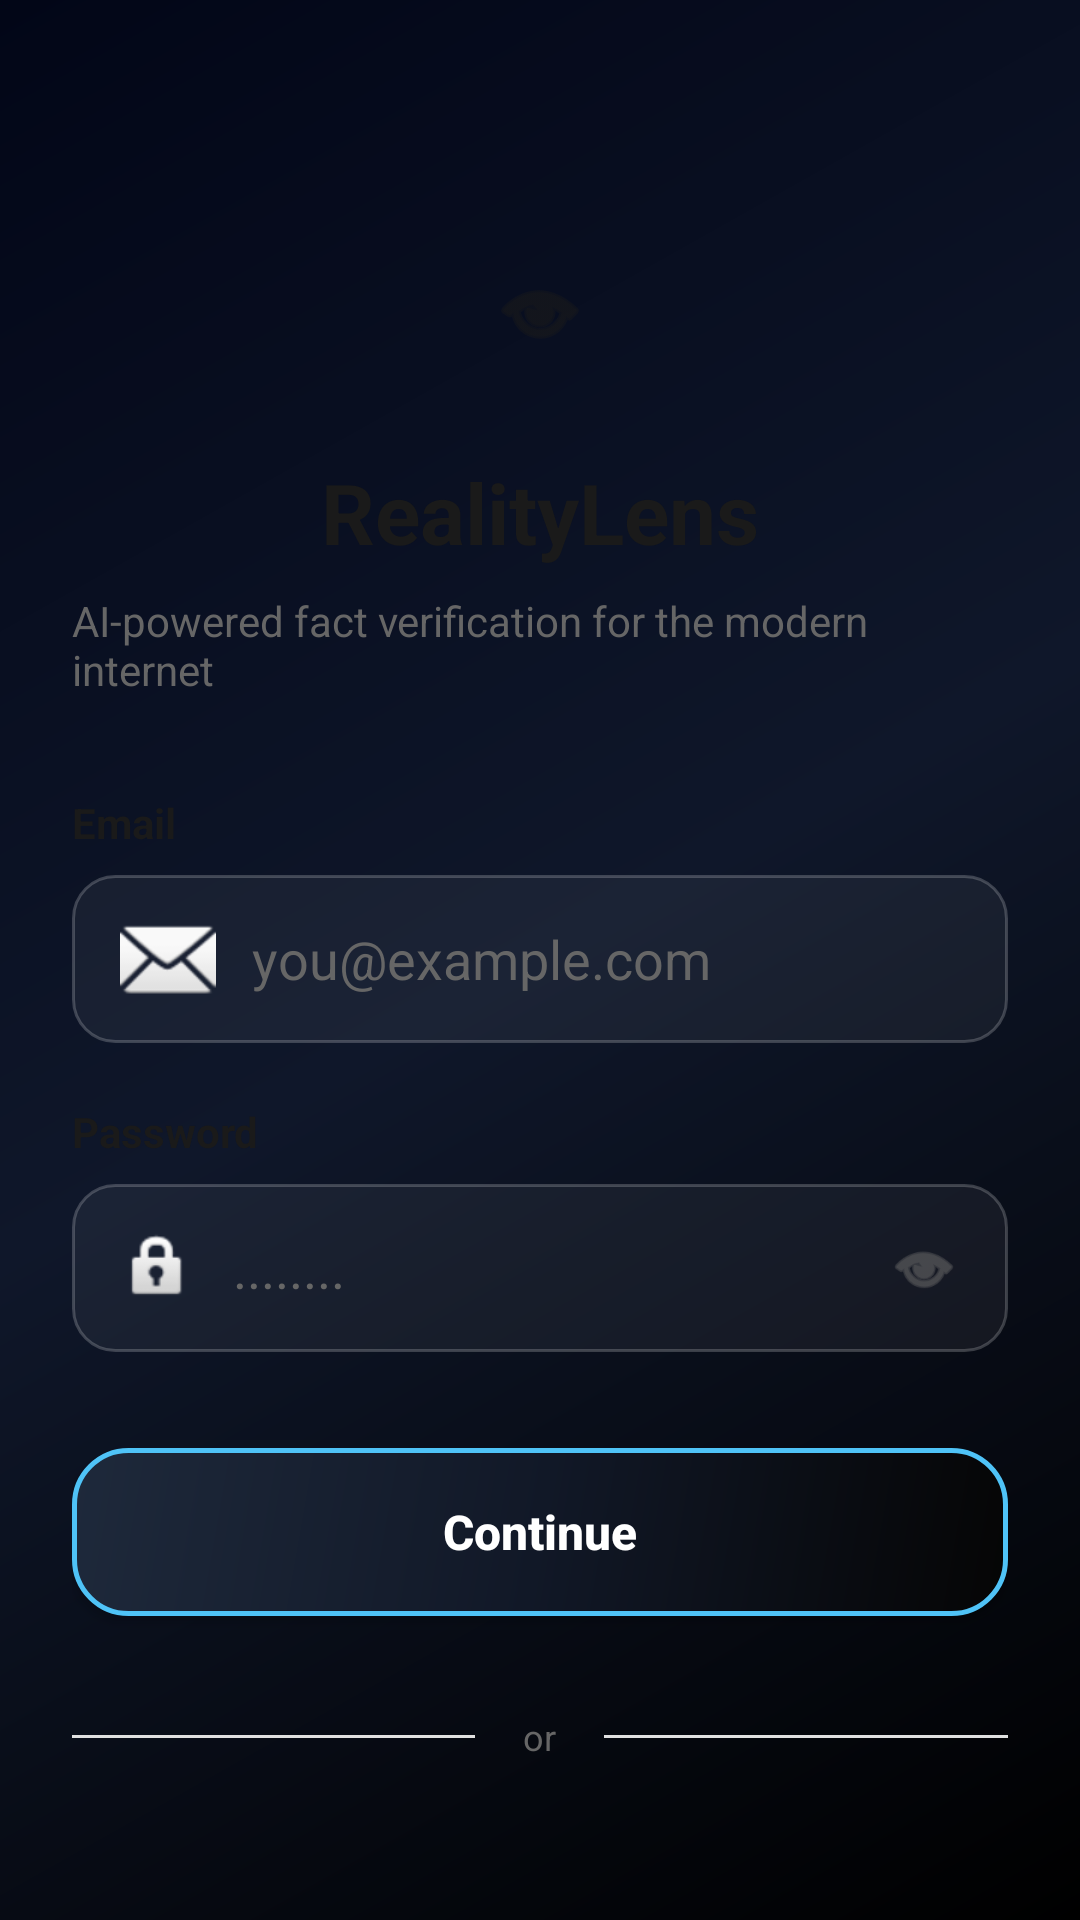

This screen was rendered from an Android layout file. Write that file and the resources it references.
<!-- AndroidManifest.xml: application theme Theme.RealiyLens -->
<!-- res/layout/activity_login.xml -->
<?xml version="1.0" encoding="utf-8"?>
<androidx.constraintlayout.widget.ConstraintLayout xmlns:android="http://schemas.android.com/apk/res/android"
    xmlns:app="http://schemas.android.com/apk/res-auto"
    xmlns:tools="http://schemas.android.com/tools"
    android:layout_width="match_parent"
    android:layout_height="match_parent"
    android:background="@drawable/drawr"
    android:padding="24dp"
    tools:context=".LoginActivity">

    <View
        android:id="@+id/logo_bg"
        android:layout_width="64dp"
        android:layout_height="64dp"
        android:layout_marginTop="48dp"
        android:background="@drawable/icon"
        app:layout_constraintEnd_toEndOf="parent"
        app:layout_constraintStart_toStartOf="parent"
        app:layout_constraintTop_toTopOf="parent" />

    <ImageView
        android:id="@+id/logo_icon"
        android:layout_width="32dp"
        android:layout_height="32dp"
        android:src="@android:drawable/ic_menu_view"
        app:layout_constraintBottom_toBottomOf="@id/logo_bg"
        app:layout_constraintEnd_toEndOf="@id/logo_bg"
        app:layout_constraintStart_toStartOf="@id/logo_bg"
        app:layout_constraintTop_toTopOf="@id/logo_bg"
        app:tint="?attr/textPrimary" />

    <TextView
        android:id="@+id/tv_app_name"
        android:layout_width="wrap_content"
        android:layout_height="wrap_content"
        android:layout_marginTop="16dp"
        android:text="RealityLens"
        android:textColor="?attr/textPrimary"
        android:textSize="28sp"
        android:textStyle="bold"
        app:layout_constraintEnd_toEndOf="parent"
        app:layout_constraintStart_toStartOf="parent"
        app:layout_constraintTop_toBottomOf="@id/logo_bg" />

    <TextView
        android:id="@+id/tv_tagline"
        android:layout_width="wrap_content"
        android:layout_height="wrap_content"
        android:layout_marginTop="8dp"
        android:text="AI-powered fact verification for the modern internet"
        android:textColor="?attr/textSecondary"
        android:textSize="14sp"
        app:layout_constraintEnd_toEndOf="parent"
        app:layout_constraintStart_toStartOf="parent"
        app:layout_constraintTop_toBottomOf="@id/tv_app_name" />

    <TextView
        android:id="@+id/label_email"
        android:layout_width="wrap_content"
        android:layout_height="wrap_content"
        android:layout_marginTop="32dp"
        android:text="Email"
        android:textColor="?attr/textPrimary"
        android:textSize="14sp"
        android:textStyle="bold"
        app:layout_constraintStart_toStartOf="parent"
        app:layout_constraintTop_toBottomOf="@id/tv_tagline" />

    <EditText
        android:id="@+id/et_email"
        android:layout_width="0dp"
        android:layout_height="56dp"
        android:layout_marginTop="8dp"
        android:background="@drawable/secondary_btn_bg"
        android:drawableStart="@android:drawable/ic_dialog_email"
        android:drawablePadding="12dp"
        android:hint="you@example.com"
        android:inputType="textEmailAddress"
        android:paddingHorizontal="16dp"
        android:textColor="?attr/textPrimary"
        android:textColorHint="?attr/textSecondary"
        app:layout_constraintEnd_toEndOf="parent"
        app:layout_constraintStart_toStartOf="parent"
        app:layout_constraintTop_toBottomOf="@id/label_email" />

    <TextView
        android:id="@+id/label_password"
        android:layout_width="wrap_content"
        android:layout_height="wrap_content"
        android:layout_marginTop="20dp"
        android:text="Password"
        android:textColor="?attr/textPrimary"
        android:textSize="14sp"
        android:textStyle="bold"
        app:layout_constraintStart_toStartOf="parent"
        app:layout_constraintTop_toBottomOf="@id/et_email" />

    <EditText
        android:id="@+id/et_password"
        android:layout_width="0dp"
        android:layout_height="56dp"
        android:layout_marginTop="8dp"
        android:background="@drawable/secondary_btn_bg"
        android:drawableStart="@android:drawable/ic_lock_idle_lock"
        android:drawablePadding="12dp"
        android:hint="........"
        android:inputType="textPassword"
        android:paddingStart="16dp"
        android:paddingEnd="48dp"
        android:textColor="?attr/textPrimary"
        android:textColorHint="?attr/textSecondary"
        app:layout_constraintEnd_toEndOf="parent"
        app:layout_constraintStart_toStartOf="parent"
        app:layout_constraintTop_toBottomOf="@id/label_password" />

    <ImageView
        android:id="@+id/iv_password_toggle"
        android:layout_width="24dp"
        android:layout_height="24dp"
        android:layout_marginEnd="16dp"
        android:src="@android:drawable/ic_menu_view"
        android:clickable="true"
        android:focusable="true"
        android:contentDescription="Toggle Password Visibility"
        app:layout_constraintBottom_toBottomOf="@id/et_password"
        app:layout_constraintEnd_toEndOf="@id/et_password"
        app:layout_constraintTop_toTopOf="@id/et_password"
        app:tint="?attr/textSecondary" />

    <androidx.appcompat.widget.AppCompatButton
        android:id="@+id/btn_continue"
        android:layout_width="0dp"
        android:layout_height="56dp"
        android:layout_marginTop="32dp"
        android:background="@drawable/hamburger_menu"
        android:text="Continue"
        android:textAllCaps="false"
        android:textColor="@color/white"
        android:textSize="16sp"
        android:textStyle="bold"
        app:layout_constraintEnd_toEndOf="parent"
        app:layout_constraintStart_toStartOf="parent"
        app:layout_constraintTop_toBottomOf="@id/et_password" />

    <LinearLayout
        android:id="@+id/or_layout"
        android:layout_width="0dp"
        android:layout_height="wrap_content"
        android:layout_marginTop="32dp"
        android:gravity="center"
        android:orientation="horizontal"
        app:layout_constraintEnd_toEndOf="parent"
        app:layout_constraintStart_toStartOf="parent"
        app:layout_constraintTop_toBottomOf="@id/btn_continue">

        <View
            android:layout_width="0dp"
            android:layout_height="1dp"
            android:layout_weight="1"
            android:background="?attr/cardStrokeColor" />

        <TextView
            android:layout_width="wrap_content"
            android:layout_height="wrap_content"
            android:paddingHorizontal="16dp"
            android:text="or"
            android:textColor="?attr/textSecondary"
            android:textSize="12sp" />

        <View
            android:layout_width="0dp"
            android:layout_height="1dp"
            android:layout_weight="1"
            android:background="?attr/cardStrokeColor" />
    </LinearLayout>

    <androidx.appcompat.widget.AppCompatButton
        android:id="@+id/btn_google"
        android:layout_width="0dp"
        android:layout_height="56dp"
        android:layout_marginTop="32dp"
        android:background="@drawable/secondary_btn_bg"
        android:text="Continue with Google"
        android:textAllCaps="false"
        android:textColor="?attr/textPrimary"
        android:textSize="16sp"
        android:textStyle="bold"
        app:layout_constraintEnd_toEndOf="parent"
        app:layout_constraintStart_toStartOf="parent"
        app:layout_constraintTop_toBottomOf="@id/or_layout" />

    <LinearLayout
        android:layout_width="wrap_content"
        android:layout_height="wrap_content"
        android:layout_marginTop="24dp"
        android:gravity="center_vertical"
        android:orientation="horizontal"
        app:layout_constraintEnd_toEndOf="parent"
        app:layout_constraintStart_toStartOf="parent"
        app:layout_constraintTop_toBottomOf="@id/btn_google">

        <TextView
            android:layout_width="wrap_content"
            android:layout_height="wrap_content"
            android:text="not Registerd yet? "
            android:textColor="?attr/textSecondary" />

        <androidx.appcompat.widget.AppCompatButton
            android:id="@+id/btn_register"
            android:layout_width="wrap_content"
            android:layout_height="wrap_content"
            android:background="@android:color/transparent"
            android:minWidth="0dp"
            android:minHeight="0dp"
            android:padding="0dp"
            android:text="Register here"
            android:textAllCaps="false"
            android:textColor="@color/link_color" />
    </LinearLayout>

</androidx.constraintlayout.widget.ConstraintLayout>
<!-- resources referenced by this layout -->
<resources>
  <color name="link_color">#00D2FF</color>
  <color name="white">#FFFFFFFF</color>
  <!-- drawable drawr (drawable) -->
  <?xml version="1.0" encoding="utf-8"?>
  <shape xmlns:android="http://schemas.android.com/apk/res/android">
  
      <gradient
          android:angle="315"
          android:startColor="#020617"
          android:centerColor="#0F172A"
          android:endColor="#000000"/>
  
  </shape>
  <!-- drawable hamburger_menu (drawable) -->
  <?xml version="1.0" encoding="utf-8"?>
  <shape xmlns:android="http://schemas.android.com/apk/res/android"
      android:shape="rectangle">
  
      
      <gradient
          android:angle="315"
          android:startColor="#1E293B"
          android:centerColor="#111827"
          android:endColor="#050505" />
  
      
      <corners android:radius="18dp" />
  
      
      <stroke
          android:width="1.5dp"
          android:color="#4FC3F7" />
  
      
      <padding
          android:left="14dp"
          android:top="12dp"
          android:right="14dp"
          android:bottom="12dp" />
  
  </shape>
  <!-- drawable secondary_btn_bg (drawable) -->
  <?xml version="1.0" encoding="utf-8"?>
  <ripple xmlns:android="http://schemas.android.com/apk/res/android"
      android:color="#40FFFFFF">
      <item>
          <shape android:shape="rectangle">
              <solid android:color="#0DFFFFFF" />
              <stroke android:width="1dp" android:color="#33FFFFFF" />
              <corners android:radius="14dp" />
          </shape>
      </item>
  </ripple>
  <style name="Theme.RealiyLens" parent="Base.Theme.RealiyLens" />
  <style name="Base.Theme.RealiyLens" parent="Theme.Material3.DayNight.NoActionBar">
          
          <item name="colorPrimary">@color/gradient_start</item>
          
          <item name="android:autofilledHighlight" tools:targetApi="26">@android:color/transparent</item>
  
          
          <item name="mainBackground">#F8F9FA</item>
          <item name="secondaryBackground">#FFFFFF</item>
          <item name="textPrimary">#1A1A1A</item>
          <item name="textSecondary">#666666</item>
          <item name="cardStrokeColor">#E0E0E0</item>
  
          <item name="gradientStart">#F0F4F8</item>
          <item name="gradientCenter">#E2E8F0</item>
          <item name="gradientEnd">#CBD5E1</item>
      </style>
  <color name="gradient_start">#00D2FF</color>
</resources>
